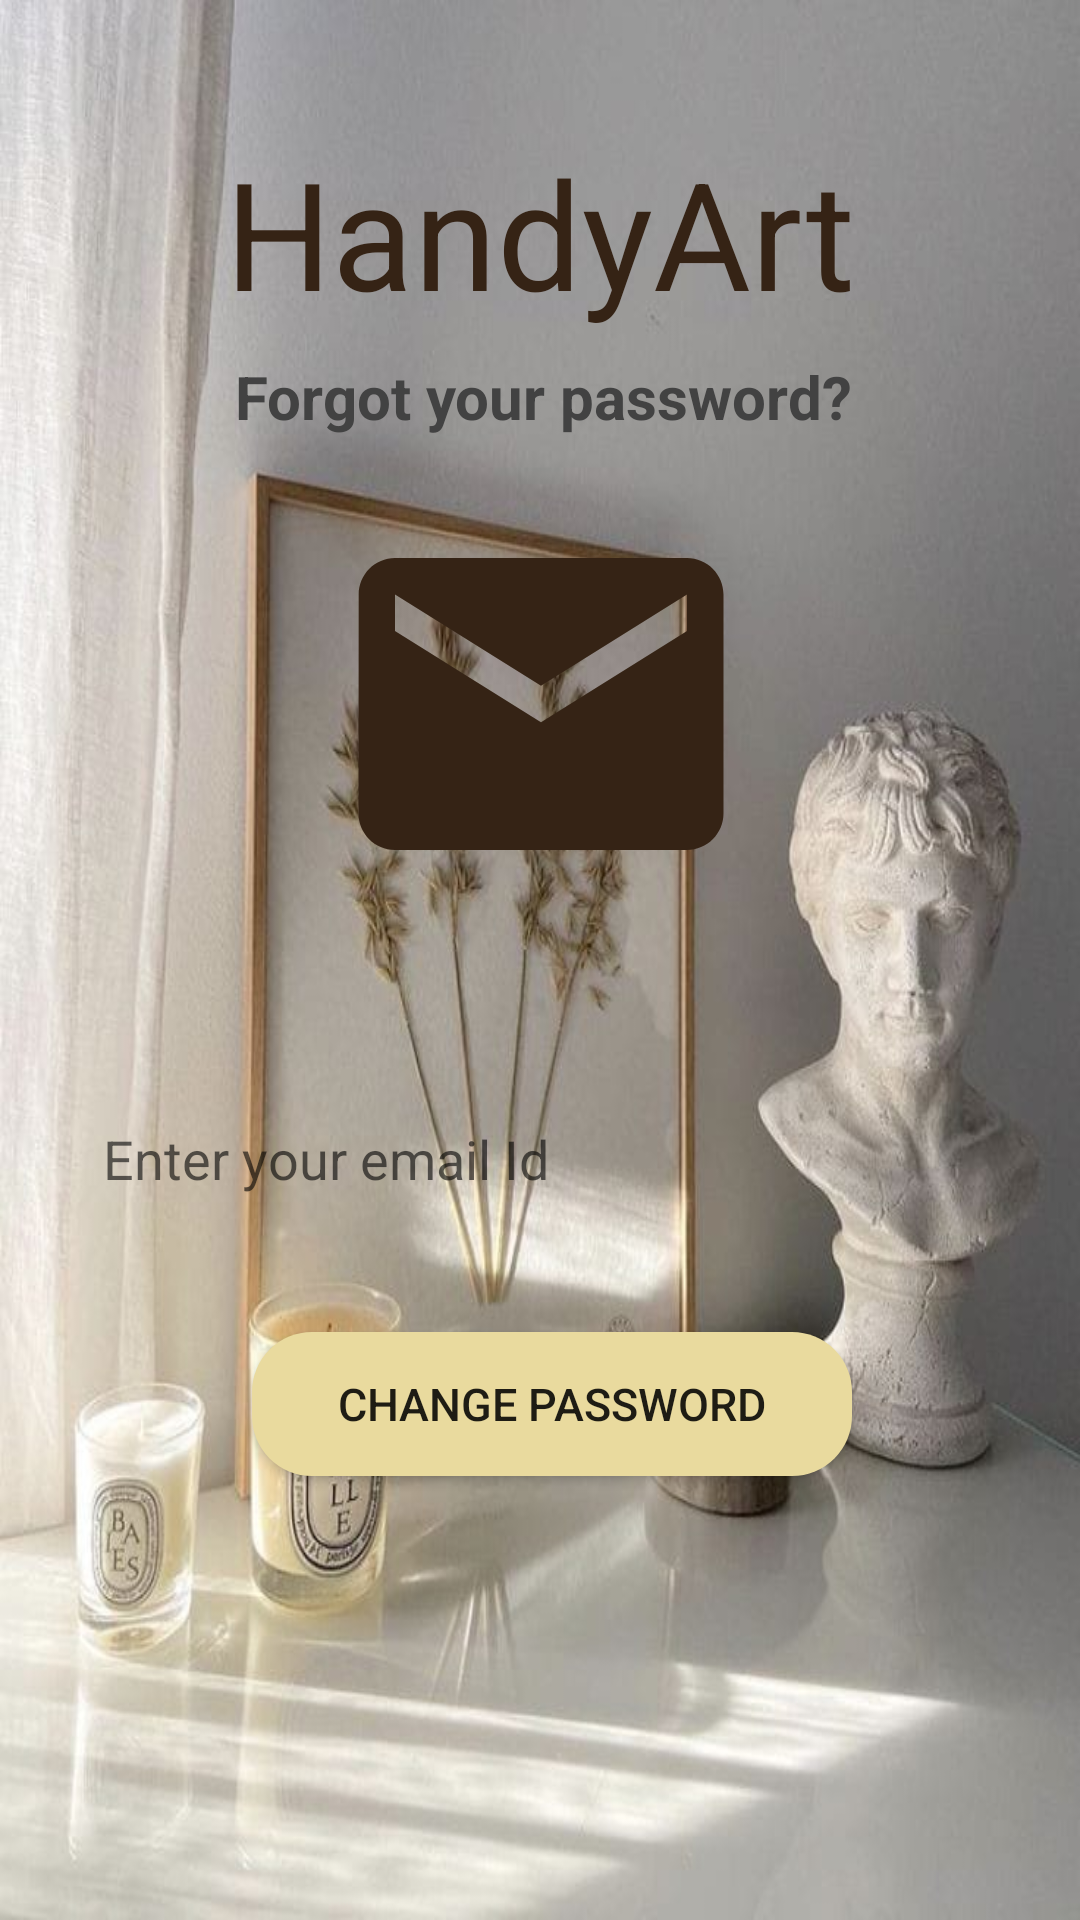

The Android layout XML behind this screen, and the referenced resources:
<!-- AndroidManifest.xml: application theme Theme.Signin -->
<!-- res/layout/activity_forgotpass.xml -->
<?xml version="1.0" encoding="utf-8"?>
<androidx.constraintlayout.widget.ConstraintLayout xmlns:android="http://schemas.android.com/apk/res/android"
    xmlns:app="http://schemas.android.com/apk/res-auto"
    xmlns:tools="http://schemas.android.com/tools"
    android:layout_width="match_parent"
    android:layout_height="match_parent"
    android:background="@drawable/back2"
    tools:context=".Forgotpass">


    <ImageView
        android:id="@+id/imageView18"
        android:layout_width="159dp"
        android:layout_height="146dp"
        android:layout_marginTop="16dp"
        app:layout_constraintEnd_toEndOf="parent"
        app:layout_constraintStart_toStartOf="parent"
        app:layout_constraintTop_toBottomOf="@+id/textView23"
        app:srcCompat="@drawable/ic_baseline_email_24" />

    <TextView
        android:id="@+id/textView23"
        android:layout_width="wrap_content"
        android:layout_height="wrap_content"
        android:layout_marginTop="8dp"
        android:text="Forgot your password?"
        android:textColor="@color/cardview_dark_background"
        android:textSize="20dp"
        android:textStyle="bold"
        app:layout_constraintEnd_toEndOf="parent"
        app:layout_constraintHorizontal_bias="0.508"
        app:layout_constraintStart_toStartOf="parent"
        app:layout_constraintTop_toBottomOf="@+id/textView25" />

    <Button
        android:id="@+id/button4"
        android:layout_width="200dp"
        android:layout_height="wrap_content"
        android:layout_marginBottom="148dp"
        android:background="@drawable/button_bg"
        android:text="Change password"
        android:textSize="15dp"
        app:layout_constraintBottom_toBottomOf="parent"
        app:layout_constraintEnd_toEndOf="parent"
        app:layout_constraintHorizontal_bias="0.526"
        app:layout_constraintStart_toStartOf="parent"

        app:layout_constraintVertical_bias="0.436" />

    <TextView
        android:id="@+id/textView25"
        android:layout_width="wrap_content"
        android:layout_height="wrap_content"
        android:layout_marginTop="44dp"
        android:text="HandyArt"
        android:textColor="@color/brown"
        android:textSize="50dp"
        app:layout_constraintEnd_toEndOf="parent"
        app:layout_constraintStart_toStartOf="parent"
        app:layout_constraintTop_toTopOf="parent" />

    <EditText
        android:id="@+id/email"
        android:layout_width="309dp"
        android:layout_height="45dp"
        android:layout_marginTop="56dp"
        android:background="@drawable/input_start_btn"
        android:ems="10"
        android:inputType="textPersonName"
        android:hint="  Enter your email Id"
        app:layout_constraintEnd_toEndOf="parent"
        app:layout_constraintStart_toStartOf="parent"
        app:layout_constraintTop_toBottomOf="@+id/imageView18" />


</androidx.constraintlayout.widget.ConstraintLayout>
<!-- resources referenced by this layout -->
<resources>
  <color name="brown">#352315</color>
  <!-- drawable back2: jpeg bitmap (drawable, 63503 bytes) -->
  <!-- drawable button_bg (drawable) -->
  <?xml version="1.0" encoding="utf-8"?>
  <shape xmlns:android="http://schemas.android.com/apk/res/android">
  <corners android:radius="20dp"/>
  
      <solid android:color="#E9DA9E"></solid>
  </shape>
  <!-- drawable ic_baseline_email_24 (drawable) -->
  <vector android:height="24dp" android:tint="#352315"
      android:viewportHeight="24" android:viewportWidth="24"
      android:width="24dp" xmlns:android="http://schemas.android.com/apk/res/android">
      <path android:fillColor="@android:color/white" android:pathData="M20,4L4,4c-1.1,0 -1.99,0.9 -1.99,2L2,18c0,1.1 0.9,2 2,2h16c1.1,0 2,-0.9 2,-2L22,6c0,-1.1 -0.9,-2 -2,-2zM20,8l-8,5 -8,-5L4,6l8,5 8,-5v2z"/>
  </vector>
  <style name="Theme.Signin" parent="Theme.AppCompat.Light.NoActionBar">
          
          <item name="colorPrimary">@color/purple_500</item>
          <item name="colorPrimaryVariant">@color/purple_700</item>
          <item name="colorOnPrimary">@color/white</item>
          
          <item name="colorSecondary">@color/teal_200</item>
          <item name="colorSecondaryVariant">@color/teal_700</item>
          <item name="colorOnSecondary">@color/black</item>
          
          <item name="android:statusBarColor" tools:targetApi="l">?attr/colorPrimaryVariant</item>
          
      </style>
  <color name="purple_500">#FF6200EE</color>
  <color name="purple_700">#FF3700B3</color>
  <color name="white">#FFFFFFFF</color>
  <color name="teal_200">#FF03DAC5</color>
  <color name="teal_700">#FF018786</color>
  <color name="black">#FF000000</color>
</resources>
